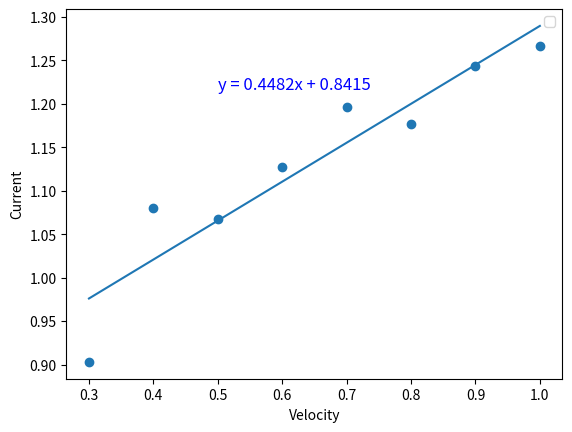

The script that saved this image:
import matplotlib.pyplot as plt
from scipy import stats

# Data 
x = [0.3,0.4,0.5,0.6,0.7,0.8,0.9,1.0]
y = [0.903,1.080,1.068,1.127,1.197,1.177,1.244,1.267]

# Regressor
slope, intercept, r, p, std_err = stats.linregress(x, y)

def myfunc(x):
  return slope * x + intercept

mymodel = list(map(myfunc, x))

plt.xlabel("Velocity")
plt.ylabel("Current")

equation = f"y = {slope:.4f}x + {intercept:.4f}"
plt.text(0.5, max(y) - 0.05, equation, color='Blue', fontsize=12)
plt.legend()

plt.scatter(x, y)
plt.plot(x, mymodel)
plt.show()